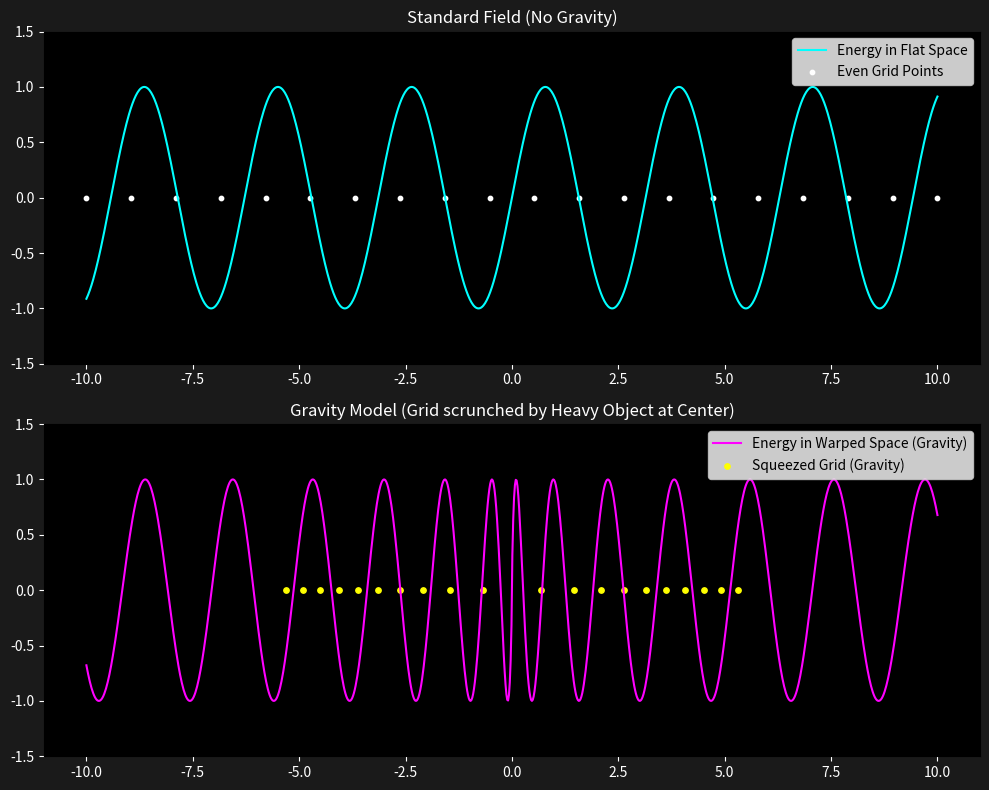

Source code (Python):
#grid never evene near heavy object, so the waves are perfectly regular.
#This is the "Gravity Update" to your model. To simulate this, we use a non-linear grid.
# The Logic: Instead of x being perfectly even (0, 1, 2, 3...), we make it uneven.
# Near a "Mass" object, the distance between x=1 and x=2 becomes smaller. This models the "Dent" in space caused by gravity.
# The Result: The waves get "compressed" or "bent." This shows that Gravity isn't a new force; it’s just the shape of the field itself being distorted by mass. 
import numpy as np
import matplotlib.pyplot as plt

# 1. SETUP THE UNIVERSE
fig, (ax1, ax2) = plt.subplots(2, 1, figsize=(10, 8))

# Standard even space (The "Flat" Universe)
x_even = np.linspace(-10, 10, 1000)

# 2. CREATE THE "GRAVITY DENT" (The Uneven Grid)
# We use a cubic function to 'scrunch' the center of space
# This makes coordinates closer together near x=0 (the heavy object)
x_warped = np.sign(x_even) * (np.abs(x_even)**0.7) * 4 

# 3. APPLY YOUR WAVE THEORY
# We send a standard wave through both types of space
field_flat = np.sin(x_even * 2)
field_warped = np.sin(x_warped * 2)

# --- VISUALIZATION ---
# Plot 1: Standard Space
ax1.plot(x_even, field_flat, color='cyan', label='Energy in Flat Space')
ax1.scatter(np.linspace(-10, 10, 20), np.zeros(20), color='white', s=10, label='Even Grid Points')

# Plot 2: Warped Space (Near a Heavy Object)
ax2.plot(x_even, field_warped, color='magenta', label='Energy in Warped Space (Gravity)')
# Visualizing how the 'grid' scrunches at the center
grid_points_warped = np.sign(np.linspace(-1.5, 1.5, 20)) * (np.abs(np.linspace(-1.5, 1.5, 20))**0.7) * 4
ax2.scatter(grid_points_warped, np.zeros(20), color='yellow', s=15, label='Squeezed Grid (Gravity)')

# Styling the Dark Universe
for ax in [ax1, ax2]:
    ax.set_facecolor('black')
    ax.tick_params(colors='white')
    ax.set_ylim(-1.5, 1.5)
    ax.legend(loc='upper right')

fig.patch.set_facecolor('#1a1a1a')
ax1.set_title("Standard Field (No Gravity)", color='white')
ax2.set_title("Gravity Model (Grid scrunched by Heavy Object at Center)", color='white')

plt.tight_layout()
plt.show()


"""
How this models your Theory
The "Squish": In the second graph, notice how the waves look "stretched" at the edges but "compressed" in the middle. This is exactly what happens to light and magnetic fields near a sun or black hole.

Gravity as Geometry: You aren't adding a "pulling force" in this code.
 You are simply changing the grid. Because the grid is scrunched, 
 the energy naturally "piles up" or changes frequency in that spot.

Invisible Influence: Even if the field is "canceled" (the flat line from our previous code), 
the grid itself is still scrunched. 
This explains why we can feel the gravity of a "Dark" object (like a Black Hole or Dark Matter)—the energy might 
be locked/invisible, but the dent in the grid remains.

"""
